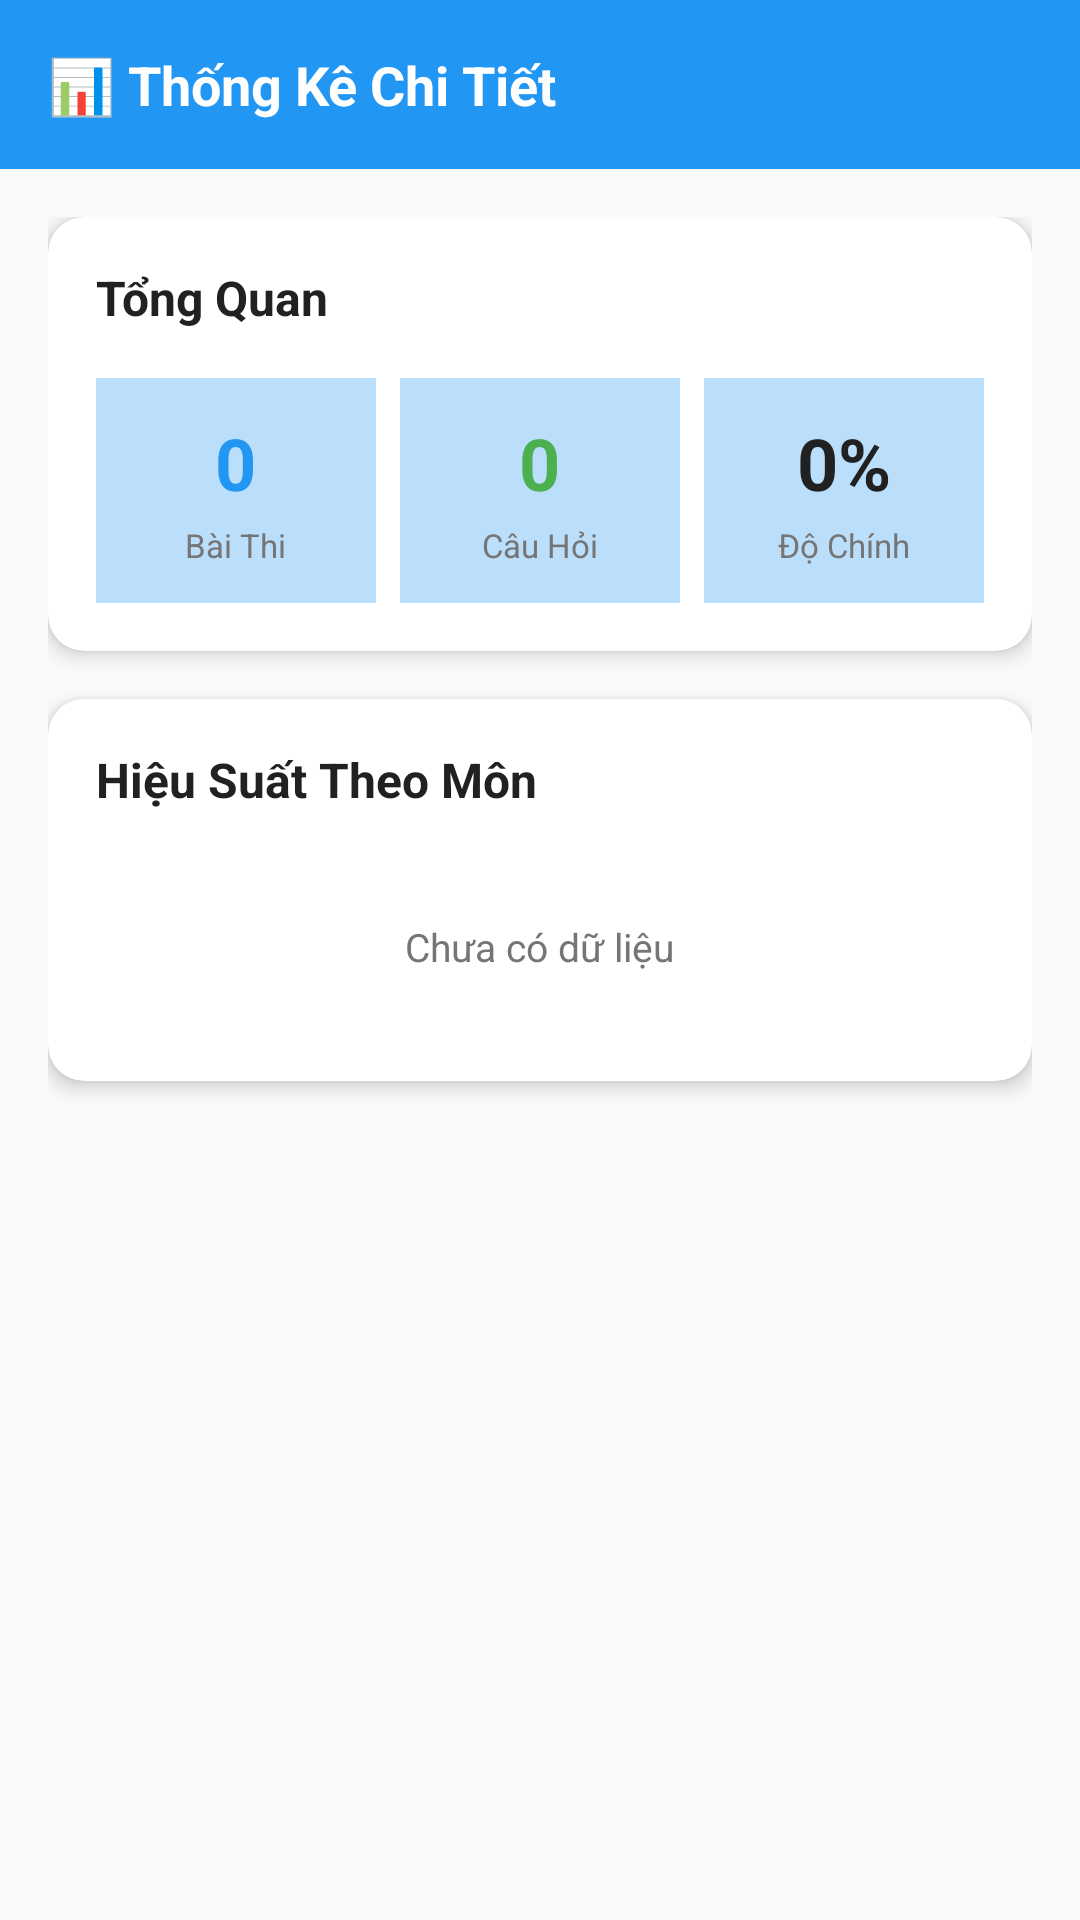

This screen was rendered from an Android layout file. Write that file and the resources it references.
<!-- AndroidManifest.xml: application theme Theme.QuizApp -->
<!-- res/layout/fragment_statistics.xml -->
<?xml version="1.0" encoding="utf-8"?>
<LinearLayout xmlns:android="http://schemas.android.com/apk/res/android"
    xmlns:app="http://schemas.android.com/apk/res-auto"
    android:layout_width="match_parent"
    android:layout_height="match_parent"
    android:orientation="vertical"
    android:background="@color/background">

    
    <LinearLayout
        android:layout_width="match_parent"
        android:layout_height="wrap_content"
        android:background="@color/primary"
        android:padding="16dp">

        <TextView
            android:layout_width="wrap_content"
            android:layout_height="wrap_content"
            android:text="📊 Thống Kê Chi Tiết"
            android:textSize="18sp"
            android:textStyle="bold"
            android:textColor="@color/white"/>
    </LinearLayout>

    <ScrollView
        android:layout_width="match_parent"
        android:layout_height="match_parent"
        android:fillViewport="true">

        <LinearLayout
            android:layout_width="match_parent"
            android:layout_height="wrap_content"
            android:orientation="vertical"
            android:padding="16dp">

            
            <androidx.cardview.widget.CardView
                android:layout_width="match_parent"
                android:layout_height="wrap_content"
                app:cardCornerRadius="12dp"
                app:cardElevation="4dp"
                android:layout_marginBottom="16dp"
                app:cardBackgroundColor="@color/white">

                <LinearLayout
                    android:layout_width="match_parent"
                    android:layout_height="wrap_content"
                    android:orientation="vertical"
                    android:padding="16dp">

                    <TextView
                        android:layout_width="wrap_content"
                        android:layout_height="wrap_content"
                        android:text="Tổng Quan"
                        android:textSize="16sp"
                        android:textStyle="bold"
                        android:textColor="@color/text_primary"
                        android:layout_marginBottom="16dp"/>

                    <LinearLayout
                        android:layout_width="match_parent"
                        android:layout_height="wrap_content"
                        android:orientation="horizontal"
                        android:weightSum="3">

                        
                        <LinearLayout
                            android:layout_width="0dp"
                            android:layout_height="wrap_content"
                            android:layout_weight="1"
                            android:orientation="vertical"
                            android:gravity="center"
                            android:padding="12dp"
                            android:background="@color/primary_light"
                            android:layout_marginEnd="4dp">

                            <TextView
                                android:id="@+id/tvTotalExams"
                                android:layout_width="wrap_content"
                                android:layout_height="wrap_content"
                                android:text="0"
                                android:textSize="24sp"
                                android:textStyle="bold"
                                android:textColor="@color/primary"
                                android:layout_marginBottom="4dp"/>

                            <TextView
                                android:layout_width="wrap_content"
                                android:layout_height="wrap_content"
                                android:text="Bài Thi"
                                android:textSize="11sp"
                                android:textColor="@color/text_secondary"
                                android:gravity="center"/>
                        </LinearLayout>

                        
                        <LinearLayout
                            android:layout_width="0dp"
                            android:layout_height="wrap_content"
                            android:layout_weight="1"
                            android:orientation="vertical"
                            android:gravity="center"
                            android:padding="12dp"
                            android:background="@color/primary_light"
                            android:layout_marginEnd="4dp"
                            android:layout_marginStart="4dp">

                            <TextView
                                android:id="@+id/tvTotalQuestions"
                                android:layout_width="wrap_content"
                                android:layout_height="wrap_content"
                                android:text="0"
                                android:textSize="24sp"
                                android:textStyle="bold"
                                android:textColor="@color/success"
                                android:layout_marginBottom="4dp"/>

                            <TextView
                                android:layout_width="wrap_content"
                                android:layout_height="wrap_content"
                                android:text="Câu Hỏi"
                                android:textSize="11sp"
                                android:textColor="@color/text_secondary"
                                android:gravity="center"/>
                        </LinearLayout>

                        
                        <LinearLayout
                            android:layout_width="0dp"
                            android:layout_height="wrap_content"
                            android:layout_weight="1"
                            android:orientation="vertical"
                            android:gravity="center"
                            android:padding="12dp"
                            android:background="@color/primary_light"
                            android:layout_marginStart="4dp">

                            <TextView
                                android:id="@+id/tvAccuracy"
                                android:layout_width="wrap_content"
                                android:layout_height="wrap_content"
                                android:text="0%"
                                android:textSize="24sp"
                                android:textStyle="bold"
                                android:textColor="@color/text_primary"
                                android:layout_marginBottom="4dp"/>

                            <TextView
                                android:layout_width="wrap_content"
                                android:layout_height="wrap_content"
                                android:text="Độ Chính"
                                android:textSize="11sp"
                                android:textColor="@color/text_secondary"
                                android:gravity="center"/>
                        </LinearLayout>
                    </LinearLayout>
                </LinearLayout>
            </androidx.cardview.widget.CardView>

            
            <androidx.cardview.widget.CardView
                android:layout_width="match_parent"
                android:layout_height="wrap_content"
                app:cardCornerRadius="12dp"
                app:cardElevation="4dp"
                app:cardBackgroundColor="@color/white">

                <LinearLayout
                    android:layout_width="match_parent"
                    android:layout_height="wrap_content"
                    android:orientation="vertical"
                    android:padding="16dp">

                    <TextView
                        android:layout_width="wrap_content"
                        android:layout_height="wrap_content"
                        android:text="Hiệu Suất Theo Môn"
                        android:textSize="16sp"
                        android:textStyle="bold"
                        android:textColor="@color/text_primary"
                        android:layout_marginBottom="16dp"/>

                    <LinearLayout
                        android:id="@+id/subjectPerformanceContainer"
                        android:layout_width="match_parent"
                        android:layout_height="wrap_content"
                        android:orientation="vertical">

                        <TextView
                            android:layout_width="wrap_content"
                            android:layout_height="wrap_content"
                            android:text="Chưa có dữ liệu"
                            android:textSize="13sp"
                            android:textColor="@color/text_secondary"
                            android:gravity="center"
                            android:layout_gravity="center_horizontal"
                            android:padding="20dp"/>
                    </LinearLayout>
                </LinearLayout>
            </androidx.cardview.widget.CardView>

        </LinearLayout>
    </ScrollView>

    
    <ProgressBar
        android:id="@+id/progressBar"
        android:layout_width="wrap_content"
        android:layout_height="wrap_content"
        android:layout_gravity="center"
        android:visibility="gone"/>

</LinearLayout>
<!-- resources referenced by this layout -->
<resources>
  <color name="background">#FAFAFA</color>
  <color name="primary">#2196F3</color>
  <color name="primary_light">#BBDEFB</color>
  <color name="success">#4CAF50</color>
  <color name="text_primary">#212121</color>
  <color name="text_secondary">#757575</color>
  <color name="white">#FFFFFF</color>
  <style name="Theme.QuizApp" parent="Theme.MaterialComponents.DayNight.DarkActionBar">
          <item name="colorPrimary">@color/primary</item>
          <item name="colorPrimaryDark">@color/primary_dark</item>
          <item name="colorAccent">@color/accent</item>
          <item name="android:windowBackground">@color/background</item>
      </style>
  <color name="primary_dark">#1976D2</color>
  <color name="accent">#FF5722</color>
</resources>
